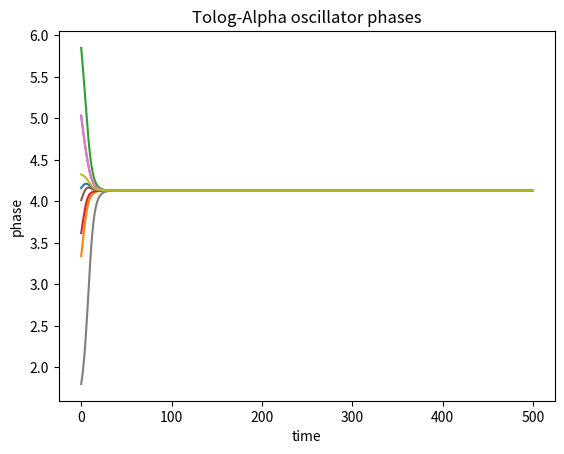

The script that saved this image:
import numpy as np
import matplotlib.pyplot as plt

N = 9
phases = np.random.rand(N) * 2 * np.pi

K = 0.5
dt = 0.05

history = []

for t in range(500):
    new_phases = phases.copy()

    for i in range(N):
        coupling = 0
        for j in range(N):
            if i != j:
                coupling += np.sin(phases[j] - phases[i])

        new_phases[i] += dt * K * coupling

    phases = new_phases
    history.append(phases.copy())

history = np.array(history)

plt.plot(history)
plt.title("Tolog-Alpha oscillator phases")
plt.xlabel("time")
plt.ylabel("phase")
plt.show()
